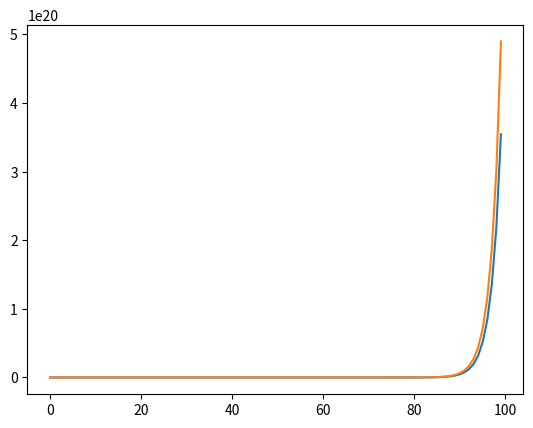

Source code (Python):
import numpy as np
import matplotlib.pyplot as plt

def fibonnaci(N):
    fib_nums = np.zeros(N)
    fib_nums[0] = 1
    fib_nums[1] = 1
    for i in range(2,N):
        fib_nums[i] = fib_nums[i-1] + fib_nums[i-2]
    return fib_nums

N = 100
phi = (1+np.sqrt(5))/2
print(phi)
x = np.arange(N)
y = fibonnaci(N)
print(y)
y2 = phi**x
plt.plot(x,y)
plt.plot(x,y2)
plt.show()